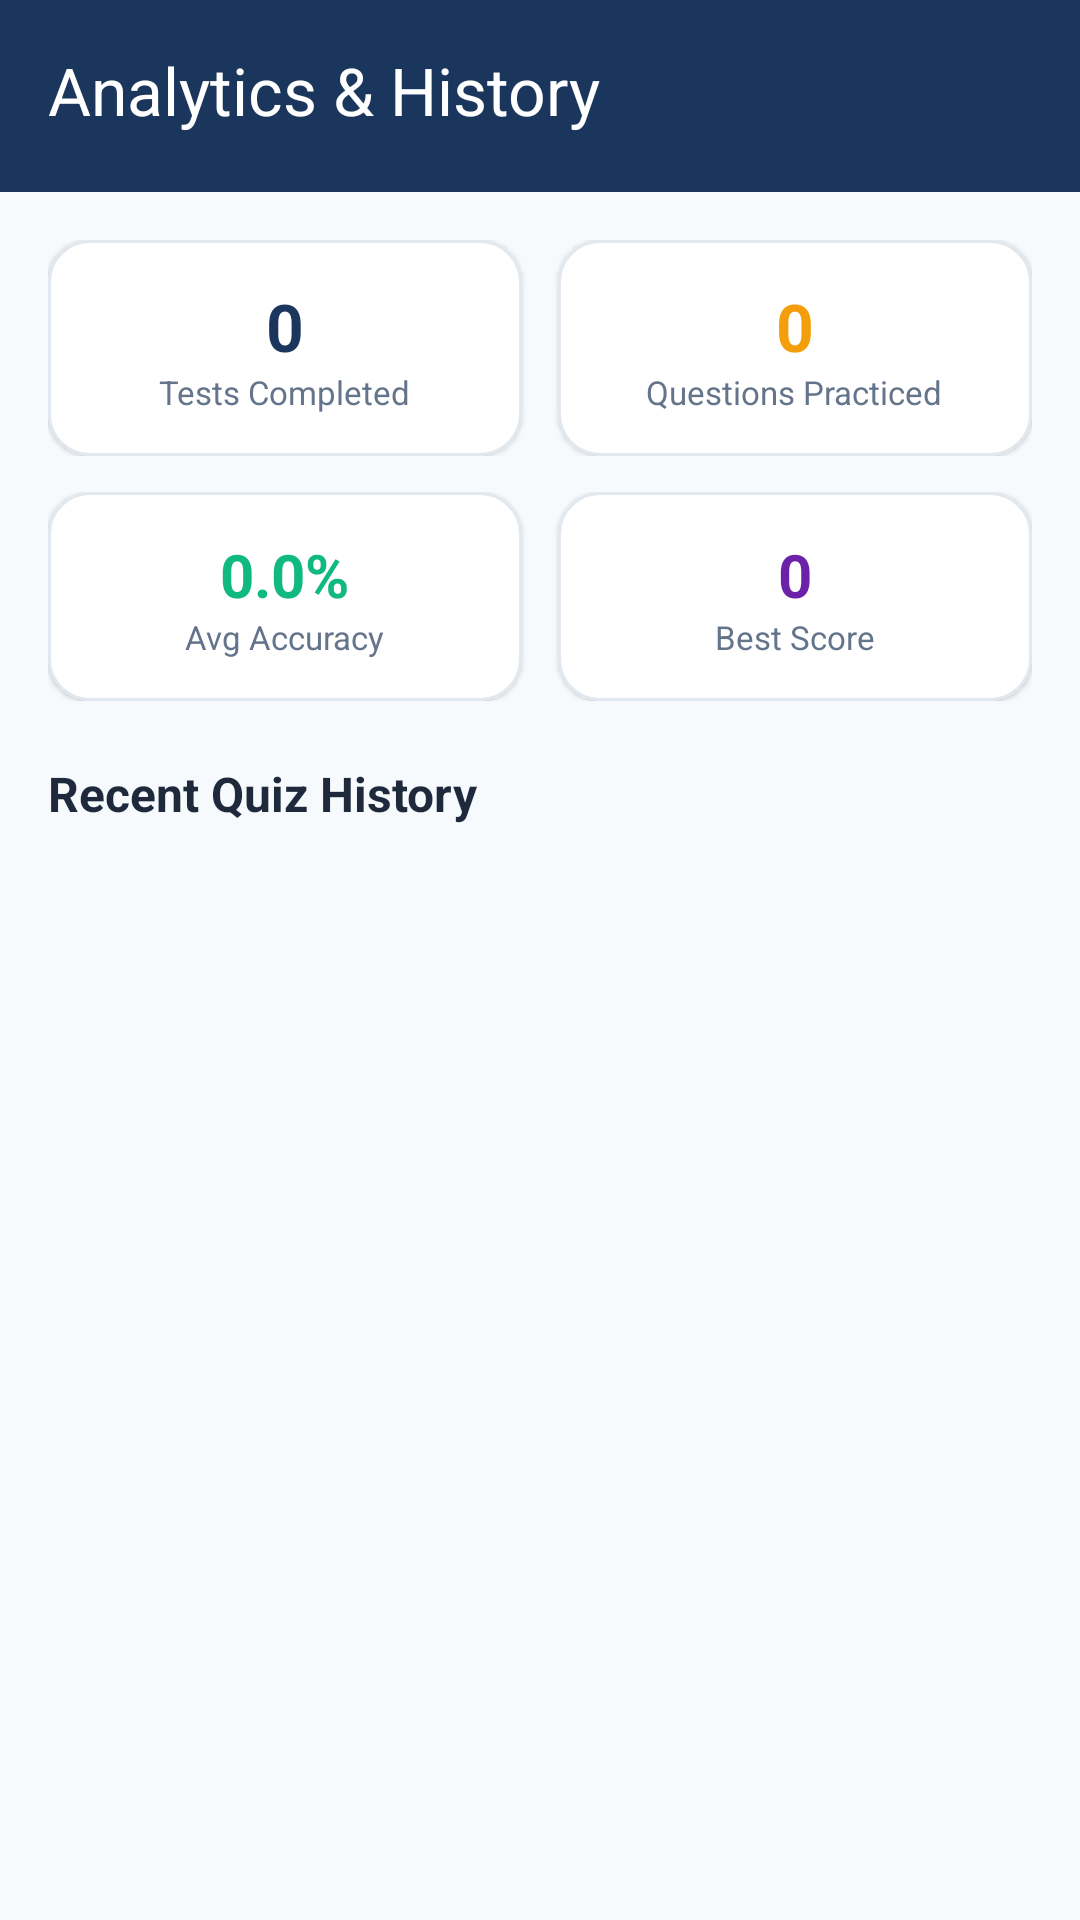

Layout XML and referenced resources for this Android screen:
<!-- AndroidManifest.xml: application theme Theme.IndiaQuiz.Academic -->
<!-- res/layout/activity_analytics.xml -->
<?xml version="1.0" encoding="utf-8"?>
<androidx.coordinatorlayout.widget.CoordinatorLayout xmlns:android="http://schemas.android.com/apk/res/android"
    xmlns:app="http://schemas.android.com/apk/res-auto"
    android:layout_width="match_parent"
    android:layout_height="match_parent"
    android:background="?android:attr/windowBackground">

    <com.google.android.material.appbar.AppBarLayout
        android:layout_width="match_parent"
        android:layout_height="wrap_content"
        android:background="?attr/colorPrimary">

        <androidx.appcompat.widget.Toolbar
            android:id="@+id/toolbarAnalytics"
            android:layout_width="match_parent"
            android:layout_height="wrap_content"
            android:minHeight="?attr/actionBarSize"
            android:paddingBottom="4dp"
            app:navigationIcon="@drawable/ic_arrow_back"
            app:title="@string/title_analytics"
            app:titleTextColor="@color/white" />
    </com.google.android.material.appbar.AppBarLayout>

    <androidx.core.widget.NestedScrollView
        android:layout_width="match_parent"
        android:layout_height="match_parent"
        app:layout_behavior="@string/appbar_scrolling_view_behavior">

        <LinearLayout
            android:layout_width="match_parent"
            android:layout_height="wrap_content"
            android:orientation="vertical"
            android:padding="16dp">

            
            <LinearLayout
                android:layout_width="match_parent"
                android:layout_height="wrap_content"
                android:layout_marginBottom="12dp"
                android:orientation="horizontal">

                <com.google.android.material.card.MaterialCardView
                    android:layout_width="0dp"
                    android:layout_height="wrap_content"
                    android:layout_marginEnd="6dp"
                    android:layout_weight="1"
                    app:cardBackgroundColor="@color/white"
                    app:cardCornerRadius="14dp"
                    app:cardElevation="1dp"
                    app:strokeColor="@color/surface_stroke"
                    app:strokeWidth="1dp">

                    <LinearLayout
                        android:layout_width="match_parent"
                        android:layout_height="wrap_content"
                        android:gravity="center"
                        android:orientation="vertical"
                        android:padding="14dp">

                        <TextView
                            android:id="@+id/tvStatTotalTests"
                            android:layout_width="wrap_content"
                            android:layout_height="wrap_content"
                            android:text="0"
                            android:textColor="?attr/colorPrimary"
                            android:textSize="22sp"
                            android:textStyle="bold" />

                        <TextView
                            android:layout_width="wrap_content"
                            android:layout_height="wrap_content"
                            android:text="@string/stat_total_tests"
                            android:textColor="@color/text_secondary"
                            android:textSize="11sp" />
                    </LinearLayout>
                </com.google.android.material.card.MaterialCardView>

                <com.google.android.material.card.MaterialCardView
                    android:layout_width="0dp"
                    android:layout_height="wrap_content"
                    android:layout_marginStart="6dp"
                    android:layout_weight="1"
                    app:cardBackgroundColor="@color/white"
                    app:cardCornerRadius="14dp"
                    app:cardElevation="1dp"
                    app:strokeColor="@color/surface_stroke"
                    app:strokeWidth="1dp">

                    <LinearLayout
                        android:layout_width="match_parent"
                        android:layout_height="wrap_content"
                        android:gravity="center"
                        android:orientation="vertical"
                        android:padding="14dp">

                        <TextView
                            android:id="@+id/tvStatTotalQuestions"
                            android:layout_width="wrap_content"
                            android:layout_height="wrap_content"
                            android:text="0"
                            android:textColor="@color/warning_orange"
                            android:textSize="22sp"
                            android:textStyle="bold" />

                        <TextView
                            android:layout_width="wrap_content"
                            android:layout_height="wrap_content"
                            android:text="@string/stat_total_questions"
                            android:textColor="@color/text_secondary"
                            android:textSize="11sp" />
                    </LinearLayout>
                </com.google.android.material.card.MaterialCardView>
            </LinearLayout>

            <LinearLayout
                android:layout_width="match_parent"
                android:layout_height="wrap_content"
                android:layout_marginBottom="20dp"
                android:orientation="horizontal">

                <com.google.android.material.card.MaterialCardView
                    android:layout_width="0dp"
                    android:layout_height="wrap_content"
                    android:layout_marginEnd="6dp"
                    android:layout_weight="1"
                    app:cardBackgroundColor="@color/white"
                    app:cardCornerRadius="14dp"
                    app:cardElevation="1dp"
                    app:strokeColor="@color/surface_stroke"
                    app:strokeWidth="1dp">

                    <LinearLayout
                        android:layout_width="match_parent"
                        android:layout_height="wrap_content"
                        android:gravity="center"
                        android:orientation="vertical"
                        android:padding="14dp">

                        <TextView
                            android:id="@+id/tvStatAvgAccuracy"
                            android:layout_width="wrap_content"
                            android:layout_height="wrap_content"
                            android:text="0.0%"
                            android:textColor="@color/correct_green"
                            android:textSize="20sp"
                            android:textStyle="bold" />

                        <TextView
                            android:layout_width="wrap_content"
                            android:layout_height="wrap_content"
                            android:text="Avg Accuracy"
                            android:textColor="@color/text_secondary"
                            android:textSize="11sp" />
                    </LinearLayout>
                </com.google.android.material.card.MaterialCardView>

                <com.google.android.material.card.MaterialCardView
                    android:layout_width="0dp"
                    android:layout_height="wrap_content"
                    android:layout_marginStart="6dp"
                    android:layout_weight="1"
                    app:cardBackgroundColor="@color/white"
                    app:cardCornerRadius="14dp"
                    app:cardElevation="1dp"
                    app:strokeColor="@color/surface_stroke"
                    app:strokeWidth="1dp">

                    <LinearLayout
                        android:layout_width="match_parent"
                        android:layout_height="wrap_content"
                        android:gravity="center"
                        android:orientation="vertical"
                        android:padding="14dp">

                        <TextView
                            android:id="@+id/tvStatBestScore"
                            android:layout_width="wrap_content"
                            android:layout_height="wrap_content"
                            android:text="0"
                            android:textColor="@color/mixed_primary"
                            android:textSize="20sp"
                            android:textStyle="bold" />

                        <TextView
                            android:layout_width="wrap_content"
                            android:layout_height="wrap_content"
                            android:text="@string/stat_best_score"
                            android:textColor="@color/text_secondary"
                            android:textSize="11sp" />
                    </LinearLayout>
                </com.google.android.material.card.MaterialCardView>
            </LinearLayout>

            <TextView
                android:layout_width="wrap_content"
                android:layout_height="wrap_content"
                android:layout_marginBottom="10dp"
                android:text="@string/recent_quizzes"
                android:textColor="@color/text_primary"
                android:textSize="16sp"
                android:textStyle="bold" />

            <TextView
                android:id="@+id/tvEmptyHistory"
                android:layout_width="match_parent"
                android:layout_height="wrap_content"
                android:layout_marginTop="24dp"
                android:gravity="center"
                android:text="@string/no_history_msg"
                android:textColor="@color/text_secondary"
                android:textSize="13sp"
                android:visibility="gone" />

            <androidx.recyclerview.widget.RecyclerView
                android:id="@+id/rvQuizHistory"
                android:layout_width="match_parent"
                android:layout_height="wrap_content"
                android:nestedScrollingEnabled="false" />

        </LinearLayout>
    </androidx.core.widget.NestedScrollView>

</androidx.coordinatorlayout.widget.CoordinatorLayout>
<!-- resources referenced by this layout -->
<resources>
  <color name="correct_green">#10B981</color>
  <color name="mixed_primary">#6B21A8</color>
  <color name="surface_stroke">#E2E8F0</color>
  <color name="text_primary">#1E293B</color>
  <color name="text_secondary">#64748B</color>
  <color name="warning_orange">#F59E0B</color>
  <color name="white">#FFFFFFFF</color>
  <string name="no_history_msg">No quizzes attempted yet. Start your first quiz today!</string>
  <string name="recent_quizzes">Recent Quiz History</string>
  <string name="stat_best_score">Best Score</string>
  <string name="stat_total_questions">Questions Practiced</string>
  <string name="stat_total_tests">Tests Completed</string>
  <string name="title_analytics">Analytics &amp; History</string>
  <style name="Theme.IndiaQuiz.Academic" parent="Base.Theme.IndiaQuiz">
          <item name="colorPrimary">@color/academic_primary</item>
          <item name="colorPrimaryVariant">@color/academic_primary_variant</item>
          <item name="colorSecondary">@color/academic_secondary</item>
          <item name="android:windowBackground">@color/academic_background</item>
      </style>
  <style name="Base.Theme.IndiaQuiz" parent="Theme.Material3.DayNight.NoActionBar">
          <item name="colorPrimary">@color/academic_primary</item>
          <item name="colorPrimaryVariant">@color/academic_primary_variant</item>
          <item name="colorSecondary">@color/academic_secondary</item>
          <item name="android:statusBarColor">?attr/colorPrimaryVariant</item>
          <item name="android:windowLightStatusBar">false</item>
      </style>
  <color name="academic_primary">#1A365D</color>
  <color name="academic_primary_variant">#0F2442</color>
  <color name="academic_secondary">#2B6CB0</color>
  <color name="academic_background">#F7FAFC</color>
</resources>
